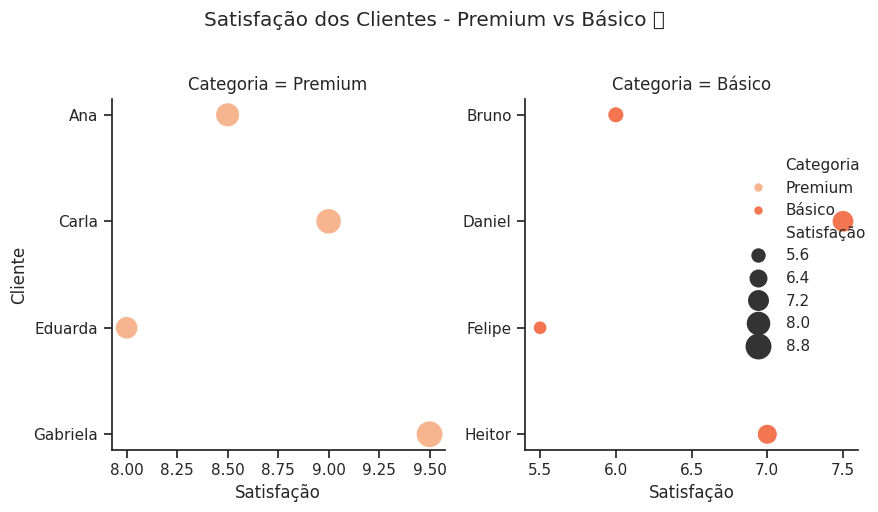

Write the Python code that produced this figure.
import pandas as pd
import seaborn as sns
import matplotlib.pyplot as plt

sns.set_theme(style="ticks")

dados = pd.DataFrame({
    "Cliente": ["Ana", "Bruno", "Carla", "Daniel", "Eduarda", "Felipe", "Gabriela", "Heitor"],
    "Satisfação": [8.5, 6.0, 9.0, 7.5, 8.0, 5.5, 9.5, 7.0],
    "Categoria": ["Premium", "Básico", "Premium", "Básico", "Premium", "Básico", "Premium", "Básico"]
})

palette = sns.color_palette("rocket_r")

# col="Categoria" para subgráficos
sns.relplot(
    data=dados,
    x="Satisfação", 
    y="Cliente",
    hue="Categoria",      # Cor por categoria
    size="Satisfação",    # Tamanho por satisfação
    col="Categoria",      # Subgráficos por categoria
    sizes=(100, 400),     # Tamanhos dos pontos
    palette=palette,
    height=5, 
    aspect=.75,
    facet_kws=dict(sharex=False, sharey=False)  # Cada gráfico com escalas independentes
)

plt.suptitle("Satisfação dos Clientes - Premium vs Básico 🏆", y=1.02)
plt.tight_layout()
plt.show()